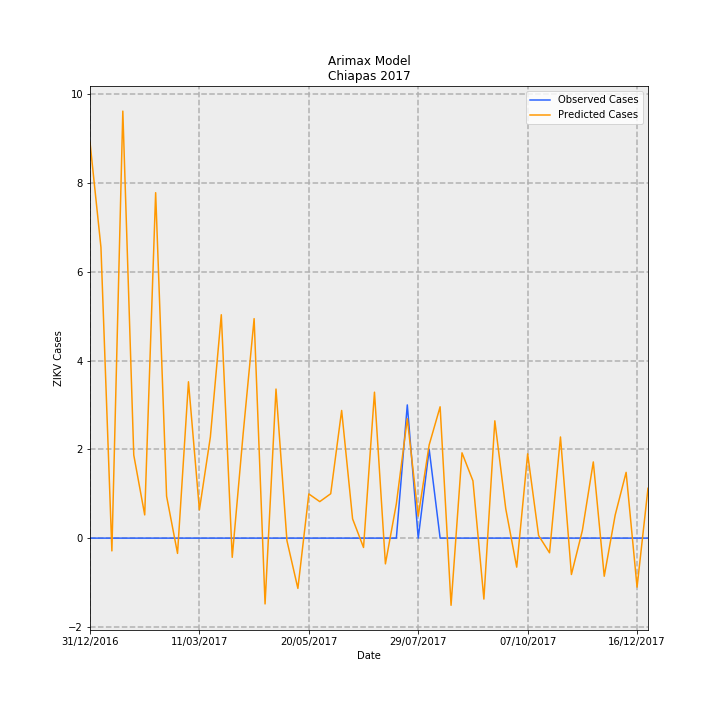

Data behind this chart, as committed beside it:
Date, predictions_incidence, observed_incidence, Predicted Cases, Observed Cases, error
31/12/2016, 0.1709, 0.0, 8.915, 0.0, -8.915
07/01/2017, 0.1256, 0.0, 6.551, 0.0, -6.551
14/01/2017, -0.005512, 0.0, -0.2876, 0.0, 0.2876
21/01/2017, 0.1843, 0.0, 9.617, 0.0, -9.617
28/01/2017, 0.03586, 0.0, 1.871, 0.0, -1.871
04/02/2017, 0.01002, 0.0, 0.5229, 0.0, -0.5229
11/02/2017, 0.1491, 0.0, 7.78, 0.0, -7.78
18/02/2017, 0.01808, 0.0, 0.9435, 0.0, -0.9435
25/02/2017, -0.006596, 0.0, -0.3442, 0.0, 0.3442
04/03/2017, 0.06749, 0.0, 3.521, 0.0, -3.521
11/03/2017, 0.01219, 0.0, 0.6361, 0.0, -0.6361
18/03/2017, 0.04363, 0.0, 2.276, 0.0, -2.276
25/03/2017, 0.09642, 0.0, 5.031, 0.0, -5.031
01/04/2017, -0.008291, 0.0, -0.4326, 0.0, 0.4326
08/04/2017, 0.0452, 0.0, 2.359, 0.0, -2.359
15/04/2017, 0.09474, 0.0, 4.943, 0.0, -4.943
22/04/2017, -0.0284, 0.0, -1.482, 0.0, 1.482
29/04/2017, 0.06435, 0.0, 3.358, 0.0, -3.358
06/05/2017, -0.001106, 0.0, -0.05771, 0.0, 0.05771
13/05/2017, -0.0217, 0.0, -1.132, 0.0, 1.132
20/05/2017, 0.01907, 0.0, 0.9953, 0.0, -0.9953
27/05/2017, 0.01575, 0.0, 0.822, 0.0, -0.822
03/06/2017, 0.01917, 0.0, 1, 0.0, -1
10/06/2017, 0.0551, 0.0, 2.875, 0.0, -2.875
17/06/2017, 0.008318, 0.0, 0.434, 0.0, -0.434
24/06/2017, -0.004033, 0.0, -0.2104, 0.0, 0.2104
01/07/2017, 0.06299, 0.0, 3.287, 0.0, -3.287
08/07/2017, -0.01111, 0.0, -0.5798, 0.0, 0.5798
15/07/2017, 0.01484, 0.0, 0.7742, 0.0, -0.7742
22/07/2017, 0.05157, 0.05749, 2.691, 3.0, 0.3093
29/07/2017, 0.009508, 0.0, 0.4961, 0.0, -0.4961
05/08/2017, 0.04025, 0.03833, 2.1, 2.0, -0.1001
12/08/2017, 0.05669, 0.0, 2.958, 0.0, -2.958
19/08/2017, -0.02899, 0.0, -1.513, 0.0, 1.513
26/08/2017, 0.03682, 0.0, 1.921, 0.0, -1.921
02/09/2017, 0.02471, 0.0, 1.289, 0.0, -1.289
09/09/2017, -0.02631, 0.0, -1.373, 0.0, 1.373
16/09/2017, 0.05063, 0.0, 2.642, 0.0, -2.642
23/09/2017, 0.01263, 0.0, 0.6589, 0.0, -0.6589
30/09/2017, -0.01253, 0.0, -0.6536, 0.0, 0.6536
07/10/2017, 0.03638, 0.0, 1.898, 0.0, -1.898
14/10/2017, 0.001126, 0.0, 0.05874, 0.0, -0.05874
21/10/2017, -0.00633, 0.0, -0.3303, 0.0, 0.3303
28/10/2017, 0.04366, 0.0, 2.278, 0.0, -2.278
04/11/2017, -0.0157, 0.0, -0.8194, 0.0, 0.8194
11/11/2017, 0.003265, 0.0, 0.1704, 0.0, -0.1704
18/11/2017, 0.03289, 0.0, 1.716, 0.0, -1.716
25/11/2017, -0.01645, 0.0, -0.8585, 0.0, 0.8585
02/12/2017, 0.009948, 0.0, 0.5191, 0.0, -0.5191
09/12/2017, 0.02839, 0.0, 1.481, 0.0, -1.481
16/12/2017, -0.02117, 0.0, -1.104, 0.0, 1.104
23/12/2017, 0.0215, 0.0, 1.122, 0.0, -1.122
